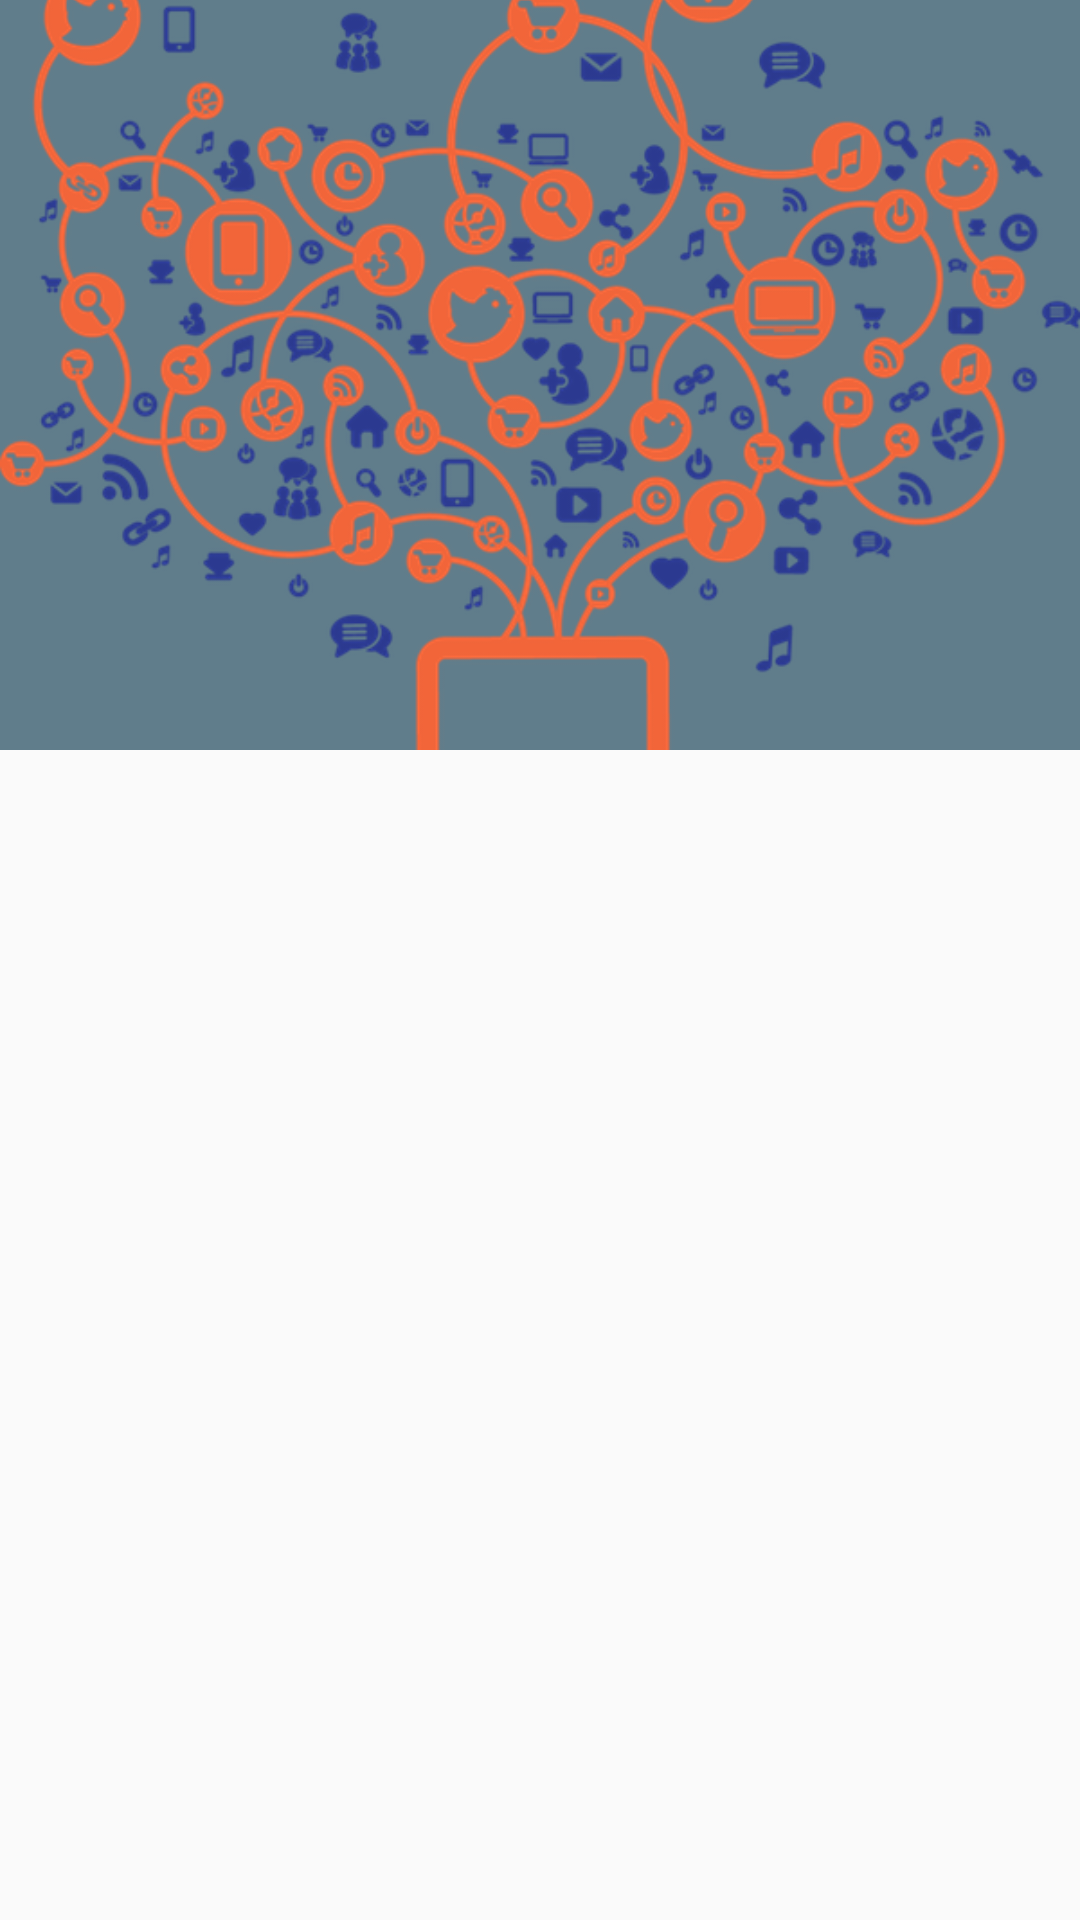

The Android layout XML behind this screen, and the referenced resources:
<!-- AndroidManifest.xml: activity theme AppTheme.NoActionBar.ColoredNavigation -->
<!-- res/layout/activity_tools.xml -->
<?xml version="1.0" encoding="utf-8"?>
<android.support.design.widget.CoordinatorLayout xmlns:android="http://schemas.android.com/apk/res/android"
    xmlns:app="http://schemas.android.com/apk/res-auto"
    xmlns:tools="http://schemas.android.com/tools"
    android:layout_width="match_parent"
    android:layout_height="match_parent"
    android:fitsSystemWindows="true"
    tools:context="br.com.simplepass.curriculo.activity.ToolsActivity">

    <android.support.design.widget.AppBarLayout
        android:layout_width="match_parent"
        android:layout_height="wrap_content"
        android:fitsSystemWindows="true"
        android:theme="@style/AppTheme.AppBarOverlay">

        <android.support.design.widget.CollapsingToolbarLayout
            android:id="@+id/collapsing_toolbar"
            android:layout_width="match_parent"
            android:layout_height="250dp"
            app:layout_scrollFlags="scroll|exitUntilCollapsed"
            app:contentScrim="?attr/colorPrimary"
            app:expandedTitleMarginStart="48dp"
            app:expandedTitleMarginEnd="64dp"
            android:fitsSystemWindows="true">

            <ImageView
                android:id="@+id/header"
                android:layout_width="match_parent"
                android:layout_height="match_parent"
                android:src="@drawable/tools"
                android:fitsSystemWindows="true"
                android:scaleType="centerCrop"
                app:layout_collapseMode="parallax"
                android:transitionName="@string/transition_ability"/>

            <android.support.v7.widget.Toolbar
                android:id="@+id/toolbar"
                android:layout_width="match_parent"
                android:layout_height="?attr/actionBarSize"
                app:popupTheme="@style/AppTheme.PopupOverlay"
                app:layout_collapseMode="pin"/>

        </android.support.design.widget.CollapsingToolbarLayout>

    </android.support.design.widget.AppBarLayout>

    <android.support.v4.widget.NestedScrollView
        android:id="@+id/scroll"
        android:layout_width="match_parent"
        android:layout_height="match_parent"
        android:clipToPadding="false"
        app:layout_behavior="@string/appbar_scrolling_view_behavior">

        <include layout="@layout/content_tools" />

    </android.support.v4.widget.NestedScrollView>

</android.support.design.widget.CoordinatorLayout>
<!-- res/layout/content_tools.xml (included above) -->
<?xml version="1.0" encoding="utf-8"?>
<LinearLayout xmlns:android="http://schemas.android.com/apk/res/android"
    xmlns:app="http://schemas.android.com/apk/res-auto"
    xmlns:tools="http://schemas.android.com/tools"
    android:layout_width="match_parent"
    android:layout_height="match_parent"
    android:orientation="vertical"
    app:layout_behavior="@string/appbar_scrolling_view_behavior"
    tools:context="br.com.simplepass.curriculo.activity.ToolsActivity"
    tools:showIn="@layout/activity_tools">

    <android.support.v7.widget.RecyclerView
        android:id="@+id/stack_recycler_view"
        android:layout_width="match_parent"
        android:layout_height="wrap_content"/>

</LinearLayout>
<!-- resources referenced by this layout -->
<resources>
  <!-- drawable tools: png bitmap (drawable, 286729 bytes) -->
  <string name="transition_ability">transitionAbility</string>
  <style name="AppTheme.AppBarOverlay" parent="ThemeOverlay.AppCompat.Dark.ActionBar" />
  <style name="AppTheme.PopupOverlay" parent="ThemeOverlay.AppCompat.Light" />
  <style name="AppTheme.NoActionBar.ColoredNavigation" parent="AppTheme.NoActionBar">
      </style>
  <style name="AppTheme.NoActionBar">
          <item name="windowActionBar">false</item>
          <item name="windowNoTitle">true</item>
      </style>
</resources>
